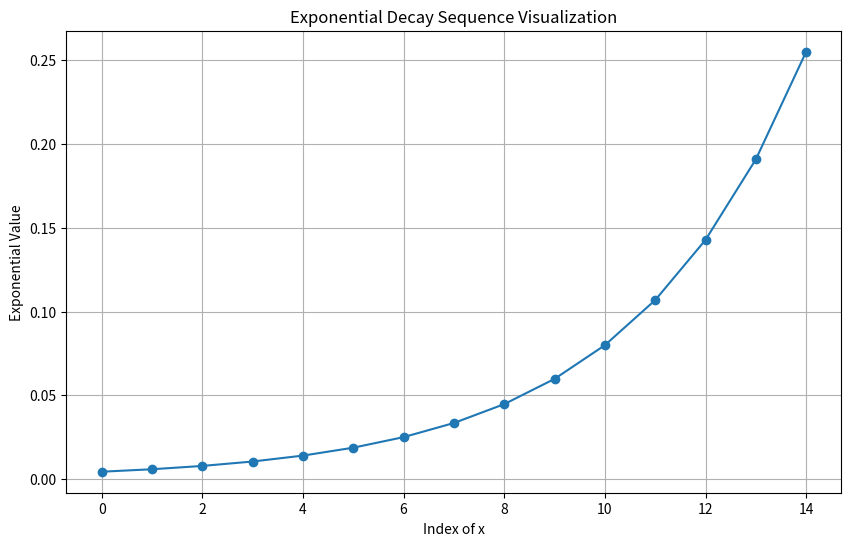

The matplotlib source for this figure:
import matplotlib.pyplot as plt
import numpy as np

# 输入数字n
n = 15  # 例如，n = 10

# 计算衰减率b
b = np.log(1/n) / (n - 1)
b *= 1.5

# 生成指数衰减序列
x_values = np.arange(n)  # x值从0到n-1
y_values = np.exp(-b * x_values)  # y值是指数衰减序列

# 确保序列的和为1
total_sum = np.sum(y_values)
y_values /= total_sum

# 可视化序列
plt.figure(figsize=(10, 6))
plt.plot(x_values, y_values, marker='o')
plt.title('Exponential Decay Sequence Visualization')
plt.xlabel('Index of x')
plt.ylabel('Exponential Value')
plt.grid(True)
plt.show()